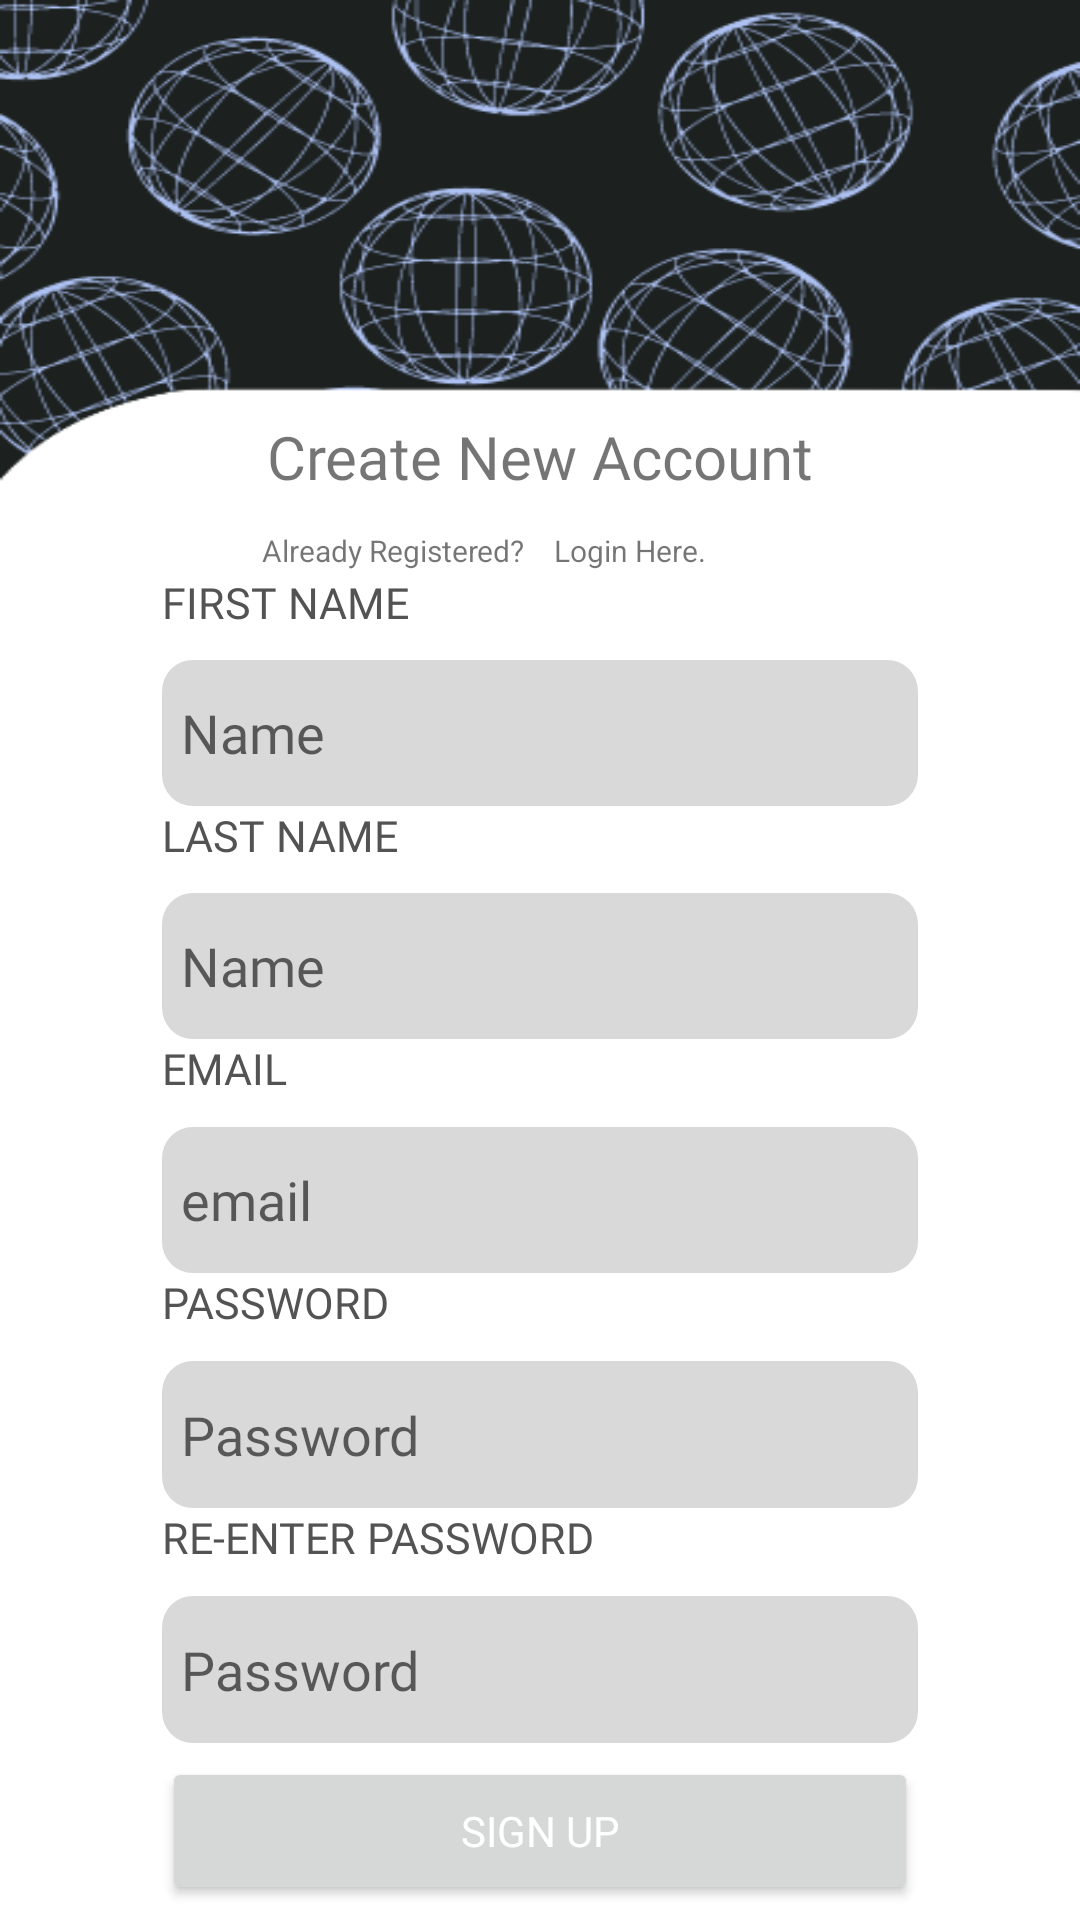

Android layout source for this screen:
<!-- AndroidManifest.xml: application theme Theme.SCSEBuddy -->
<!-- res/layout/activity_create_account.xml -->
<?xml version="1.0" encoding="utf-8"?>
<androidx.constraintlayout.widget.ConstraintLayout xmlns:android="http://schemas.android.com/apk/res/android"
    xmlns:app="http://schemas.android.com/apk/res-auto"
    xmlns:tools="http://schemas.android.com/tools"
    android:layout_width="match_parent"
    android:layout_height="match_parent"
    tools:context=".CreateAccountActivity"
    android:background="@drawable/background_with_white_overlay">

    <LinearLayout
        android:layout_width="match_parent"
        android:layout_height="match_parent"
        android:orientation="vertical"
        app:layout_constraintBottom_toBottomOf="parent"
        app:layout_constraintEnd_toEndOf="parent"
        app:layout_constraintStart_toStartOf="parent"
        app:layout_constraintTop_toTopOf="parent"
        android:weightSum="100">

        <FrameLayout
            android:layout_width="match_parent"
            android:layout_height="0dp"
            android:layout_weight="20">

        </FrameLayout>

        <LinearLayout
            android:layout_width="match_parent"
            android:layout_height="0dp"
            android:orientation="horizontal"
            android:layout_weight="80"
            android:weightSum="100">

            <FrameLayout
                android:layout_width="0dp"
                android:layout_height="match_parent"
                android:layout_weight="15">

            </FrameLayout>

            <LinearLayout
                android:layout_width="0dp"
                android:layout_height="match_parent"
                android:orientation="vertical"
                android:layout_weight="70"
                android:weightSum="105">

                <TextView
                    android:id="@+id/textView"
                    android:layout_width="match_parent"
                    android:layout_height="0dp"
                    android:text="Create New Account"
                    android:layout_weight="10"
                    android:textSize="20dp"
                    android:gravity="center"
                    android:fontFamily="@font/aileron_black"/>

                <LinearLayout
                    android:layout_width="match_parent"
                    android:layout_height="0dp"
                    android:orientation="horizontal"
                    android:layout_weight="3"
                    android:weightSum="100">

                    <FrameLayout
                        android:layout_width="0dp"
                        android:layout_height="match_parent"
                        android:layout_weight="8"/>

                    <TextView
                        android:id="@+id/txtRegister"
                        android:layout_width="0dp"
                        android:layout_height="match_parent"
                        android:layout_weight="40"
                        android:textSize="10dp"
                        android:gravity="end"
                        android:text="Already Registered?"
                        />
                    <FrameLayout
                        android:layout_width="0dp"
                        android:layout_height="match_parent"
                        android:layout_weight="4"/>
                    <TextView
                        android:id="@+id/txtLogin"
                        android:layout_width="0dp"
                        android:layout_height="match_parent"
                        android:layout_weight="40"
                        android:gravity="start"
                        android:textSize="10dp"
                        android:text="Login Here."
                        android:onClick="loginTextView"
                        android:clickable="true"/>

                    <androidx.fragment.app.FragmentContainerView
                        android:layout_width="0dp"
                        android:layout_height="match_parent"
                        android:layout_weight="8"/>
                </LinearLayout>

                <TextView
                    android:layout_width="match_parent"
                    android:layout_height="0dp"
                    android:layout_weight="6"
                    android:fontFamily="@font/poppins_medium"
                    android:text="FIRST NAME"
                    android:textColor="@color/grey_text"
                    android:textSize="7pt" />

                <EditText
                    android:id="@+id/firstNameEditText"
                    android:layout_width="match_parent"
                    android:layout_height="0dp"
                    android:layout_weight="10"
                    android:hint="Name"
                    android:paddingLeft="3pt"
                    android:background="@drawable/text_input_design"
                    android:ems="10"
                    android:fontFamily="@font/poppins_medium"
                    android:inputType="text" />

                <TextView
                    android:layout_width="match_parent"
                    android:layout_height="0dp"
                    android:layout_weight="6"
                    android:fontFamily="@font/poppins_medium"
                    android:text="LAST NAME"
                    android:textColor="@color/grey_text"
                    android:textSize="7pt" />

                <EditText
                    android:id="@+id/lastNameEditText"
                    android:layout_width="match_parent"
                    android:layout_height="0dp"
                    android:layout_weight="10"
                    android:paddingLeft="3pt"
                    android:hint="Name"
                    android:background="@drawable/text_input_design"
                    android:ems="10"
                    android:fontFamily="@font/poppins_medium"
                    android:inputType="text" />

                <TextView
                    android:layout_width="match_parent"
                    android:layout_height="0dp"
                    android:layout_weight="6"
                    android:fontFamily="@font/poppins_medium"
                    android:text="EMAIL"
                    android:textColor="@color/grey_text"
                    android:textSize="7pt" />

                <EditText
                    android:id="@+id/emailEditText"
                    android:layout_width="match_parent"
                    android:layout_height="0dp"
                    android:layout_weight="10"
                    android:paddingLeft="3pt"
                    android:hint="email"
                    android:background="@drawable/text_input_design"
                    android:ems="10"
                    android:fontFamily="@font/poppins_medium"
                    android:inputType="text" />

                <TextView
                    android:layout_width="match_parent"
                    android:layout_height="0dp"
                    android:layout_weight="6"
                    android:fontFamily="@font/poppins_medium"
                    android:text="PASSWORD"
                    android:textColor="@color/grey_text"
                    android:textSize="7pt" />

                <EditText
                    android:id="@+id/passwordEditText"
                    android:layout_width="match_parent"
                    android:layout_height="0dp"
                    android:layout_weight="10"
                    android:paddingLeft="3pt"
                    android:hint="Password"
                    android:background="@drawable/text_input_design"
                    android:ems="10"
                    android:fontFamily="@font/poppins_medium"
                    android:inputType="textPassword" />

                <TextView
                    android:layout_width="match_parent"
                    android:layout_height="0dp"
                    android:layout_weight="6"
                    android:fontFamily="@font/poppins_medium"
                    android:text="RE-ENTER PASSWORD"
                    android:textColor="@color/grey_text"
                    android:textSize="7pt" />

                <EditText
                    android:id="@+id/password1EditText"
                    android:layout_width="match_parent"
                    android:layout_height="0dp"
                    android:layout_weight="10"
                    android:paddingLeft="3pt"
                    android:hint="Password"
                    android:background="@drawable/text_input_design"
                    android:ems="10"
                    android:fontFamily="@font/poppins_medium"
                    android:inputType="textPassword" />

                <FrameLayout
                    android:layout_width="match_parent"
                    android:layout_height="0dp"
                    android:layout_weight="1"/>

                <Button
                    android:id="@+id/createAccountButton"
                    android:layout_width="match_parent"
                    android:layout_height="0dp"
                    android:layout_weight="10"
                    android:fontFamily="@font/poppins_medium"
                    android:text="SIGN UP"
                    android:textColor="@color/white" />
            </LinearLayout>

            <FrameLayout
                android:layout_width="0dp"
                android:layout_height="match_parent"
                android:layout_weight="15">

            </FrameLayout>
        </LinearLayout>
    </LinearLayout>
</androidx.constraintlayout.widget.ConstraintLayout>
<!-- resources referenced by this layout -->
<resources>
  <color name="grey_text">#535353</color>
  <color name="white">#FFFFFFFF</color>
  <!-- drawable background_with_white_overlay: png bitmap (drawable-v24, 50232 bytes) -->
  <!-- drawable text_input_design (drawable) -->
  <?xml version="1.0" encoding="utf-8"?>
  <shape  xmlns:android="http://schemas.android.com/apk/res/android">
      <solid android:color="@color/input_grey"/>
      <corners android:radius="5pt"/>
  </shape>
  <style name="Theme.SCSEBuddy" parent="Theme.MaterialComponents.DayNight.NoActionBar">
          
          <item name="colorPrimary">@color/custom_black</item>
          <item name="colorPrimaryVariant">@color/custom_black</item>
          <item name="colorOnPrimary">@color/custom_black</item>
          
          <item name="colorSecondary">@color/teal_200</item>
          <item name="colorSecondaryVariant">@color/teal_700</item>
          <item name="colorOnSecondary">@color/black</item>
          
          <item name="android:statusBarColor" tools:targetApi="l">?attr/colorPrimaryVariant</item>
          
      </style>
  <color name="input_grey">#d9d9d9</color>
  <color name="custom_black">#1C2120</color>
  <color name="teal_200">#FF03DAC5</color>
  <color name="teal_700">#FF018786</color>
  <color name="black">#FF000000</color>
</resources>
